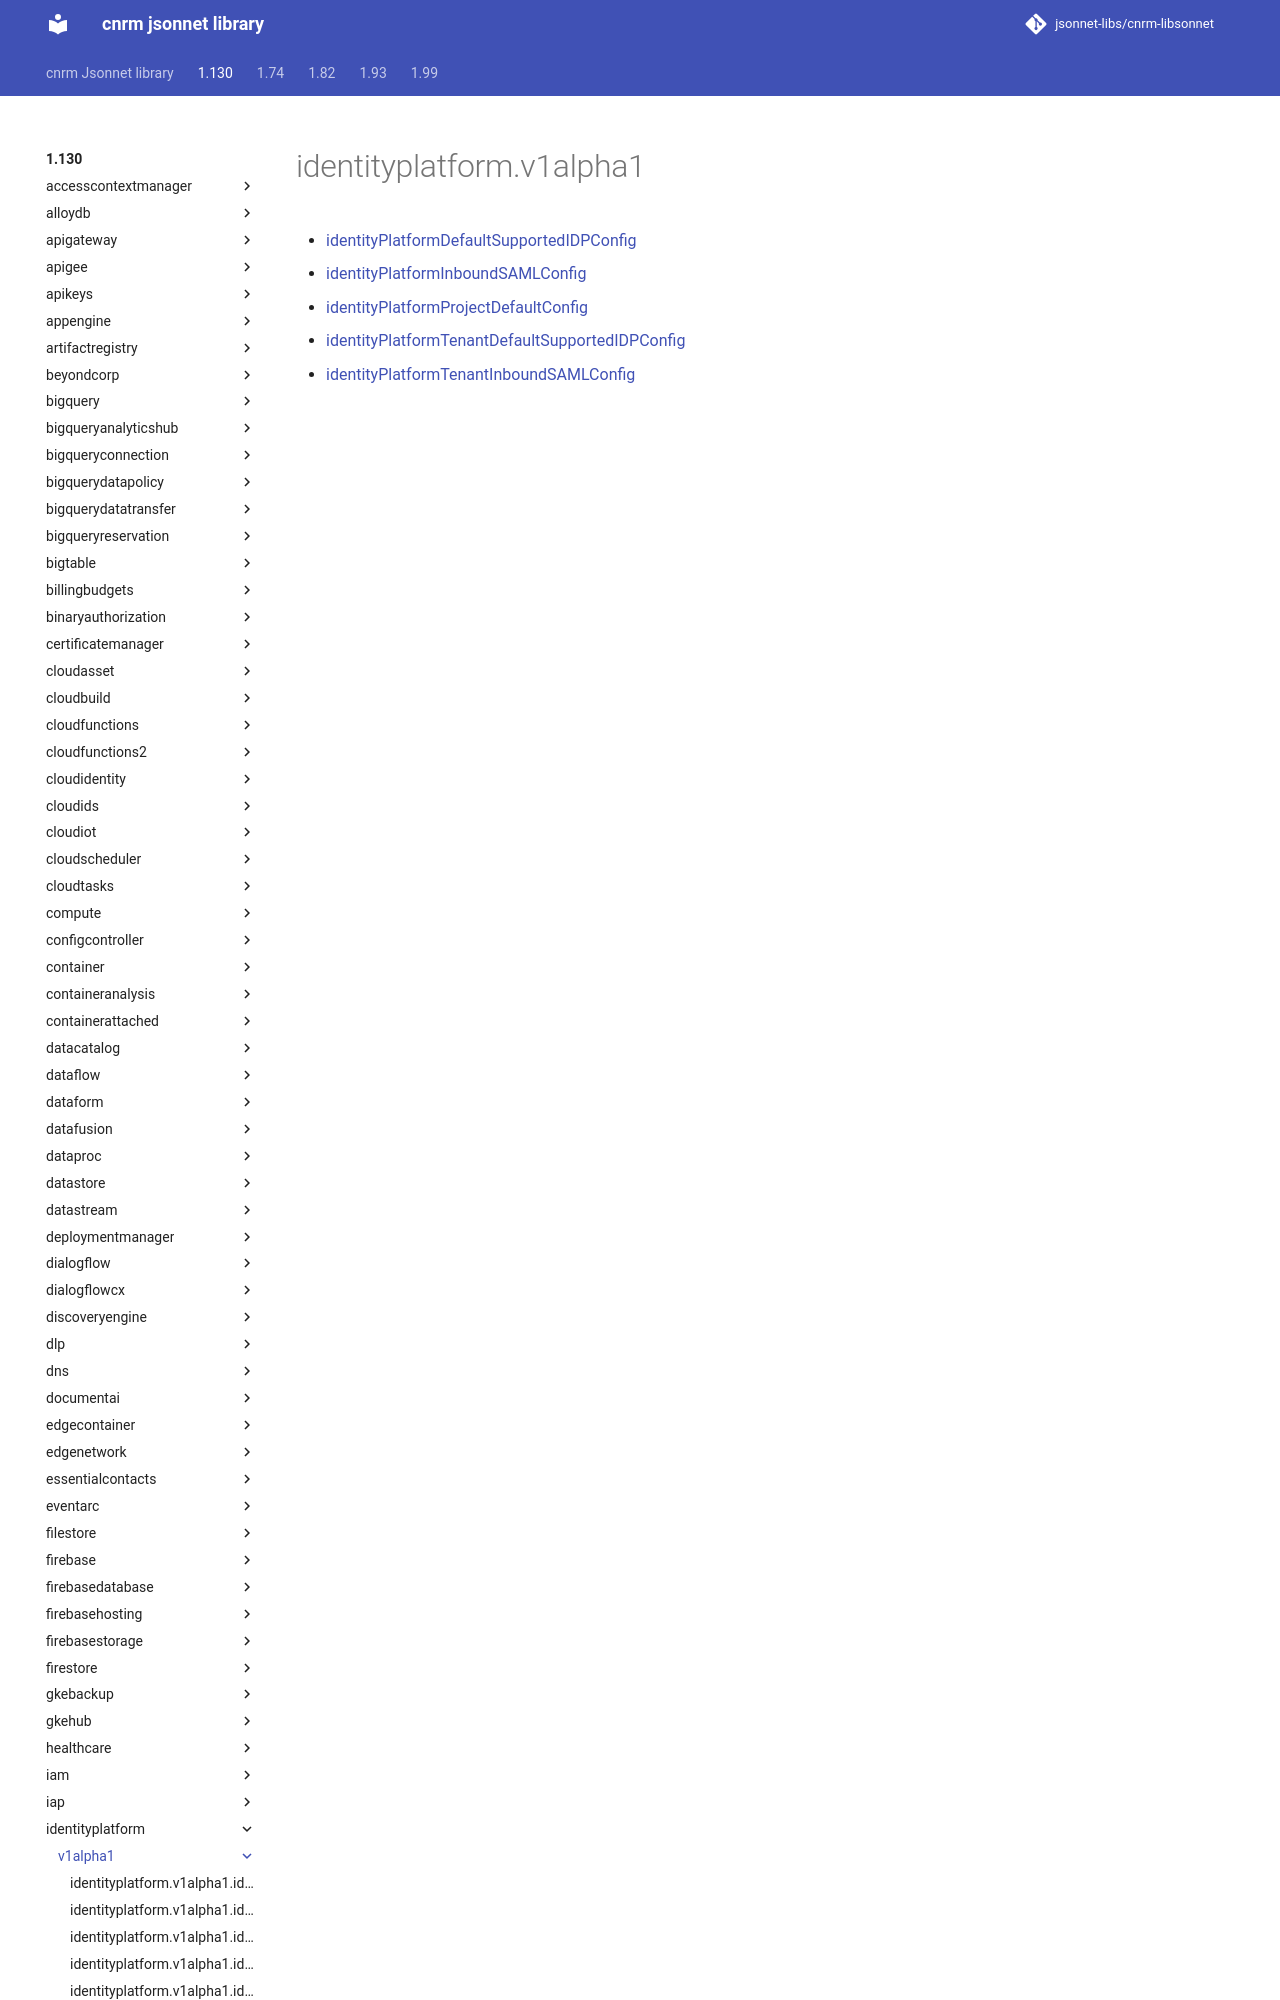

repository: jsonnet-libs/cnrm-libsonnet · page: 1.130/identityplatform/v1alpha1/index.html · generator: mkdocs

---
permalink: /1.130/identityplatform/v1alpha1/
---

# identityplatform.v1alpha1



* [identityPlatformDefaultSupportedIDPConfig](identityPlatformDefaultSupportedIDPConfig.md)
* [identityPlatformInboundSAMLConfig](identityPlatformInboundSAMLConfig.md)
* [identityPlatformProjectDefaultConfig](identityPlatformProjectDefaultConfig.md)
*
